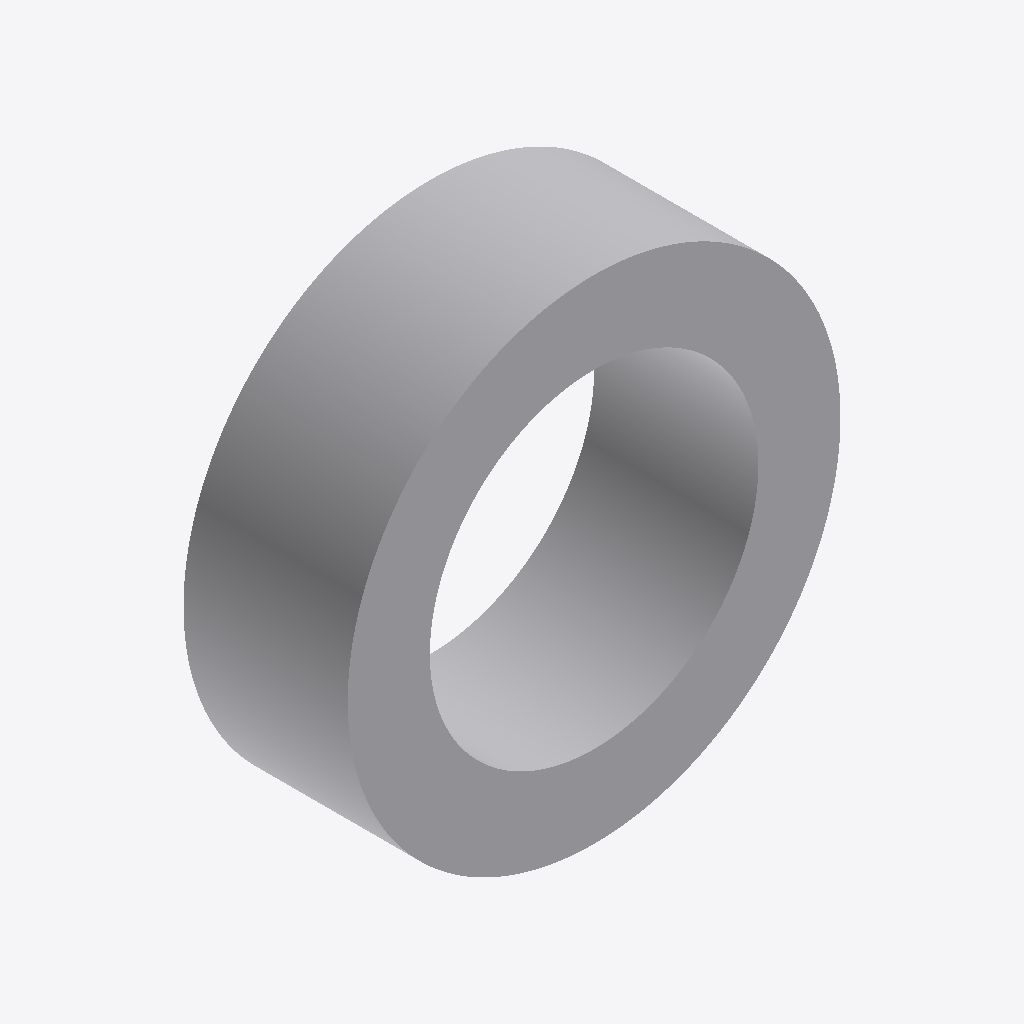
Isometric view of an IFC building model (IFC-SPF (STEP), schema IFC4, length unit unknown), seen from the south-west, elements coloured by IFC class: 1 other element (light grey).
Extent 240.0 m × 80.0 m × 240.0 m (x, y, z). Elements (1): 1 IfcBuildingElementProxy.

HEADER;
FILE_DESCRIPTION(('BoberCAD IFC revolved hollow reference fixture'),'2;1');
FILE_NAME('sample_reference_geometry_revolved_hollow.ifc','2026-06-23T00:00:00',('BoberCAD'),('BoberCAD'),'BoberCAD','BoberCAD','');
FILE_SCHEMA(('IFC4'));
ENDSEC;
DATA;
#70=IFCBUILDINGELEMENTPROXY('revolved-hollow-ref-1',$,'Revolved hollow reference member',$,$,#64,#51,$,$);
ENDSEC;
